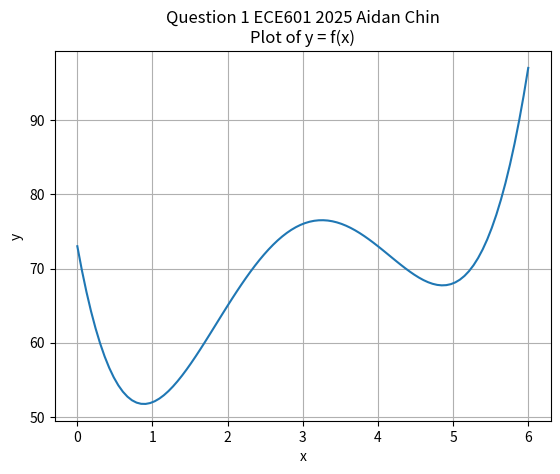

This chart was generated by the following Python code:
import numpy as np
import matplotlib.pyplot as plt

# --------------------- Part A -------------------------


# initialize function as a function for later
def myfunc(theta):
    return 36 * theta - 8 * (theta - 1) ** 2 + (theta - 3) ** 4


# initialize range
x = np.linspace(0, 6, 100)
# initialize function
y = myfunc(x)

# create line plot
plt.plot(x, y, label="y = 36x − 8(x − 1)^2 + (x − 3)^4")
plt.title("Question 1 ECE601 2025 Aidan Chin\nPlot of y = f(x)")
plt.ylabel("y")
plt.xlabel("x")
plt.grid(True)
plt.show()

# --------------------- Part B -------------------------
# Gradient descent will find only the local minimum,
# so if there are 2 points where there are different
# local minimums, it will find the one it is closest to

# --------------------- Part C -------------------------
# implement gradient descent
# looking at the outputs from both times we ran the descent
#  algorithm, an x value of about .88 has a y value lower than
#  an x value of about 4.8: 51 < 67


# derivative function (gradient)
def gradient(theta):
    return 36 - 16 * (theta - 1) + 4 * (theta - 3) ** 3


# descent algorithm
def gradient_descent(starting_theta, learning_rate, iterations):
    theta = starting_theta
    print("Starting Descent at theta =", theta)
    for _ in range(iterations):
        grad = gradient(theta)
        theta -= learning_rate * grad
    print(f"Theta = {theta}, Cost = {myfunc(grad)}")
    print("Optimizing Complete")
    return theta


# initialize parameters
starting_theta = 1
learning_rate = 0.001
iterations = 1000

# run algorithm
x = gradient_descent(starting_theta, learning_rate, iterations)
print(f"Local Minimum 1 at ({x}, {myfunc(x)})")

# update starting position
starting_theta = 5.9

# run algorithm again
x = gradient_descent(starting_theta, learning_rate, iterations)
print(f"Local Minimum 2 at ({x}, {myfunc(x)})")

# --------------------- Part C -------------------------
# If I am understanding the question correctly, it is asking
# how do we know which side of the local max the GD algorithm
# will choose based on just the initial values. To answer that
# question, we just look at the gradient part of the algorithm,
# which is what we iterate with. This is simply the derivative
# at the point we are working from so if the initial position
# is on the left side of the local max, the derivative will be
# positive, and because we subtract that from the initial point,
# we move the opposite direction from the local max, the same can
# be said for the on the other side of the local max, where the
# derivative will be negative, subtracting a negative increases
# and moves away from the local max again, working to find the
# local minimum in the other direction. if we start exactly on
# the local max, a funny thing happens where the derivative is
# zero and it will not move in either direction. in this edge
# case, the algorithm fails to find a local minimum.
